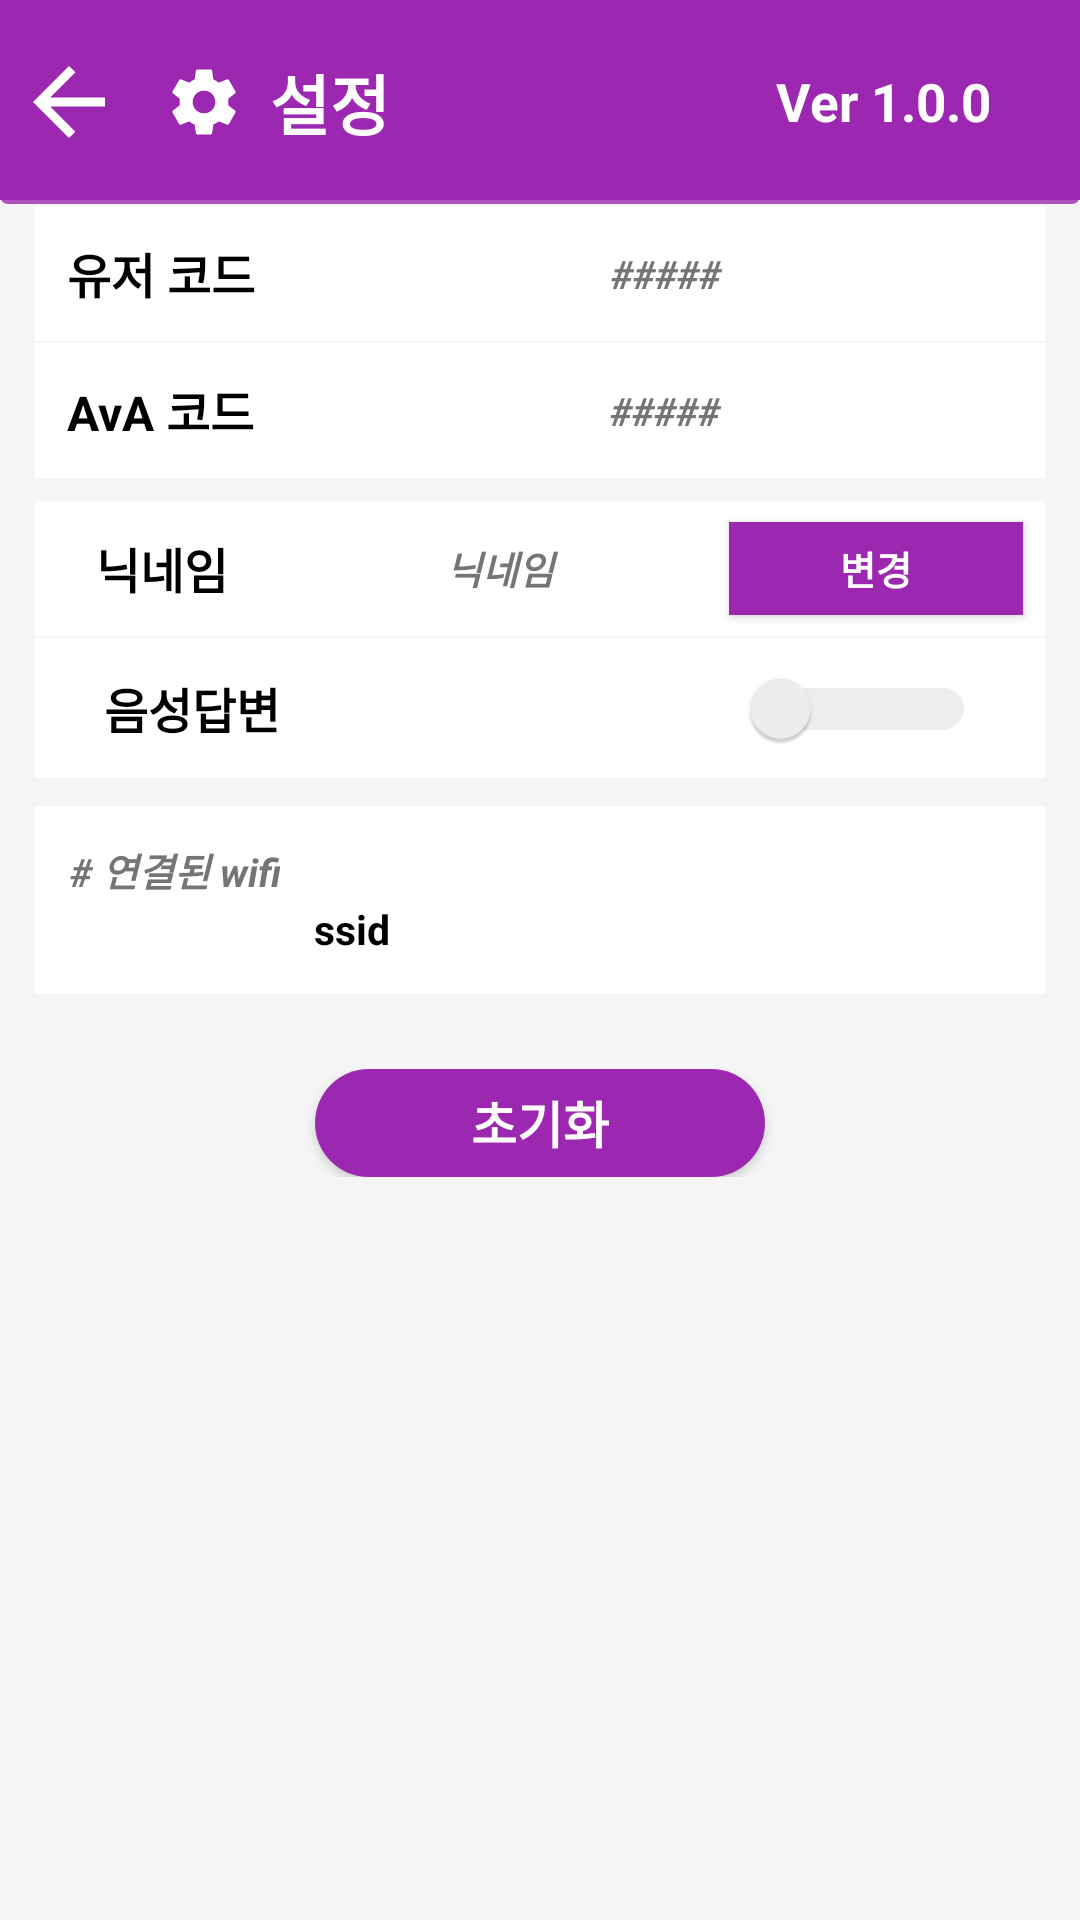

Layout XML and referenced resources for this Android screen:
<!-- AndroidManifest.xml: application theme AppTheme.NoActionBar -->
<!-- res/layout/activity_settings.xml -->
<?xml version="1.0" encoding="utf-8"?>
<LinearLayout xmlns:android="http://schemas.android.com/apk/res/android"
    xmlns:app="http://schemas.android.com/apk/res-auto"
    xmlns:tools="http://schemas.android.com/tools"
    android:layout_width="match_parent"
    android:layout_height="match_parent"
    android:orientation="vertical"
    tools:context=".SettingsActivity">

    <RelativeLayout
        android:backgroundTint="@color/violet_theme"
        android:background="@drawable/actionbar_shadow"
        android:layout_width="match_parent"
        android:layout_height="68sp">

        <ImageButton
            android:layout_marginLeft="5sp"
            android:id="@+id/setting_back"
            android:scaleType="fitCenter"
            android:tint="@color/white"
            android:src="@drawable/ic_arrow_back_maincolor"
            android:background="@color/alpha"
            android:layout_centerVertical="true"
            android:layout_width="36sp"
            android:layout_height="36sp" />

        <ImageView
            android:layout_marginLeft="55sp"
            android:layout_centerVertical="true"
            android:scaleType="fitCenter"
            android:tint="@color/white"
            android:src="@drawable/ic_settings_maincolor"
            android:layout_width="26sp"
            android:layout_height="26sp" />

        <TextView
            android:layout_marginLeft="90sp"
            android:layout_centerVertical="true"
            android:textStyle="bold"
            android:textSize="21.5sp"
            android:textColor="@color/white"
            android:text="설정"
            android:layout_width="wrap_content"
            android:layout_height="wrap_content" />

        <TextView
            android:layout_centerInParent="true"
            android:layout_margin="15sp"
            android:paddingRight="15sp"
            android:id="@+id/setting_version"
            android:gravity="center|right"
            android:text="Ver 1.0.0"
            android:textColor="@color/white"
            android:textSize="17.5sp"
            android:textStyle="bold"
            android:layout_marginRight="14sp"
            android:layout_alignParentRight="true"
            android:layout_width="wrap_content"
            android:layout_height="wrap_content" />
    </RelativeLayout>

    <ScrollView
        android:background="@color/grey_100"
        android:layout_weight="1"
        android:layout_width="match_parent"
        android:layout_height="match_parent">
        <LinearLayout
            android:orientation="vertical"
            android:layout_width="match_parent"
            android:layout_height="match_parent">
            <LinearLayout
                android:orientation="vertical"
                android:layout_width="match_parent"
                android:layout_height="wrap_content">

                <LinearLayout
                    android:background="@color/white"
                    android:orientation="horizontal"
                    android:layout_marginTop="0.5sp"
                    android:layout_marginLeft="11.5sp"
                    android:layout_marginRight="11.5sp"
                    android:layout_width="match_parent"
                    android:layout_height="45sp">

                    <TextView
                        android:gravity="center"
                        android:layout_weight="0.1"
                        android:textColor="@color/black"
                        android:textStyle="bold"
                        android:textSize="16sp"
                        android:text="유저 코드"
                        android:layout_width="wrap_content"
                        android:layout_height="match_parent" />

                    <TextView
                        android:id="@+id/setting_nick_notify_user_code"
                        android:gravity="center"
                        android:layout_weight="1"
                        android:textColor="@color/grey_600"
                        android:textStyle="bold|italic"
                        android:textSize="13sp"
                        android:text="#####"
                        android:layout_width="wrap_content"
                        android:layout_height="match_parent" />

                </LinearLayout>
                <LinearLayout
                    android:background="@color/white"
                    android:orientation="horizontal"
                    android:layout_marginTop="0.5sp"
                    android:layout_marginLeft="11.5sp"
                    android:layout_marginRight="11.5sp"
                    android:layout_width="match_parent"
                    android:layout_height="45sp">

                    <TextView
                        android:gravity="center"
                        android:layout_weight="0.1"
                        android:textColor="@color/black"
                        android:textStyle="bold"
                        android:textSize="16sp"
                        android:text="AvA 코드"
                        android:layout_width="wrap_content"
                        android:layout_height="match_parent" />

                    <TextView
                        android:id="@+id/setting_nick_notify_ava_code"
                        android:gravity="center"
                        android:layout_weight="1"
                        android:textColor="@color/grey_600"
                        android:textStyle="bold|italic"
                        android:textSize="13sp"
                        android:text="#####"
                        android:layout_width="wrap_content"
                        android:layout_height="match_parent" />

                </LinearLayout>
                <LinearLayout
                    android:background="@color/white"
                    android:orientation="horizontal"
                    android:layout_marginTop="7.5sp"
                    android:layout_marginLeft="11.5sp"
                    android:layout_marginRight="11.5sp"
                    android:layout_width="match_parent"
                    android:layout_height="45sp">

                    <TextView
                    android:gravity="center"
                    android:layout_weight="0.4"
                    android:textColor="@color/black"
                    android:textStyle="bold"
                    android:textSize="16sp"
                    android:text="닉네임"
                    android:layout_width="wrap_content"
                    android:layout_height="match_parent" />

                    <TextView
                        android:id="@+id/setting_nick_notify_text"
                        android:gravity="center"
                        android:layout_weight="1"
                        android:textColor="@color/grey_600"
                        android:textStyle="bold|italic"
                        android:textSize="13sp"
                        android:text="닉네임"
                        android:layout_width="wrap_content"
                        android:layout_height="match_parent" />

                    <Button
                        android:id="@+id/setting_nick_change_btn"
                        android:layout_margin="7sp"
                        android:textSize="13sp"
                        android:textStyle="bold"
                        android:textColor="@color/white"
                        android:background="@color/violet_theme"
                        android:text="변경"
                        android:layout_weight="0.1"
                        android:layout_width="wrap_content"
                        android:layout_height="match_parent" />
                </LinearLayout>

                <android.support.v7.widget.SwitchCompat
                    android:background="@color/white"
                    android:id="@+id/setting_useBlueth"
                    android:theme="@style/mySwitch"
                    app:switchMinWidth="75sp"
                    android:textColor="@color/black"
                    android:textStyle="bold"
                    android:textSize="16sp"
                    android:paddingTop="11.5sp"
                    android:paddingBottom="11.5sp"
                    android:paddingLeft="23sp"
                    android:paddingRight="23sp"
                    android:layout_marginTop="0.5sp"
                    android:layout_marginBottom="1.5sp"
                    android:layout_marginLeft="11.5sp"
                    android:layout_marginRight="11.5sp"
                    android:text="음성답변"
                    android:layout_width="match_parent"
                    android:layout_height="match_parent" />
                <LinearLayout
                    android:id="@+id/setting_wifi_connection"
                    android:padding="11.5sp"
                    android:background="@color/white"
                    android:layout_marginTop="7.5sp"
                    android:layout_marginLeft="11.5sp"
                    android:layout_marginRight="11.5sp"
                    android:orientation="vertical"
                    android:layout_width="match_parent"
                    android:layout_height="wrap_content">
                    <TextView
                        android:textStyle="bold|italic"
                        android:textColor="@color/grey_600"
                        android:text="# 연결된 wifi"
                        android:textSize="13sp"
                        android:layout_width="match_parent"
                        android:layout_height="wrap_content" />
                    <LinearLayout
                        android:orientation="horizontal"
                        android:layout_width="match_parent"
                        android:layout_height="20sp">
                        <TextView
                            android:id="@+id/setting_now_ava_ssid"
                            android:ellipsize="end"
                            android:gravity="center"
                            android:textStyle="bold"
                            android:textSize="13.5sp"
                            android:textColor="@color/black"
                            android:text="ssid"
                            android:layout_weight="1"
                            android:layout_width="match_parent"
                            android:layout_height="match_parent" />
                        <ImageView
                            android:scaleType="centerInside"
                            android:tint="@color/blue_600"
                            android:src="@drawable/wi_fi"
                            android:layout_weight="1.5"
                            android:layout_width="match_parent"
                            android:layout_height="match_parent" />
                    </LinearLayout>
                </LinearLayout>
            </LinearLayout>

            <LinearLayout
                android:layout_marginTop="25sp"
                android:gravity="center"
                android:orientation="vertical"
                android:layout_width="match_parent"
                android:layout_height="wrap_content">
                <Button
                    android:id="@+id/setting_init_button"
                    android:background="@drawable/button_round_main"
                    android:textColor="@color/white"
                    android:textSize="16.5sp"
                    android:textStyle="bold"
                    android:text="초기화"
                    android:layout_width="150sp"
                    android:layout_height="36sp" />

                <ProgressBar
                    android:visibility="gone"
                    android:id="@+id/setting_init_progress"
                    android:indeterminateTint="@color/violet_theme"
                    android:layout_width="64sp"
                    android:layout_height="64sp" />
            </LinearLayout>

        </LinearLayout>
    </ScrollView>
</LinearLayout>
<!-- resources referenced by this layout -->
<resources>
  <color name="alpha">#00000000</color>
  <color name="black">#000000</color>
  <color name="blue_600">#1E88E5</color>
  <color name="grey_100">#F5F5F5</color>
  <color name="grey_600">#757575</color>
  <color name="violet_theme">#9c27b0</color>
  <color name="white">#ffffff</color>
  <!-- drawable actionbar_shadow (drawable) -->
  <?xml version="1.0" encoding="utf-8"?>
  <layer-list xmlns:android="http://schemas.android.com/apk/res/android">
      <item>
          <shape android:shape="rectangle">
              <solid android:color="#CABBBBBB"/>
              <corners android:radius="2.5dp" />
          </shape>
      </item>
  
      <item
          android:left="0dp"
          android:right="0dp"
          android:top="0dp"
          android:bottom="1.5dp">
          <shape android:shape="rectangle">
              <solid android:color="@android:color/white"/>
              <corners android:radius="0dp" />
          </shape>
      </item>
  </layer-list>
  <!-- drawable ic_arrow_back_maincolor (drawable) -->
  <vector android:autoMirrored="true" android:height="24dp"
      android:viewportHeight="24.0" android:viewportWidth="24.0"
      android:width="24dp" xmlns:android="http://schemas.android.com/apk/res/android">
      <path android:fillColor="#23cfbf" android:pathData="M20,11H7.83l5.59,-5.59L12,4l-8,8 8,8 1.41,-1.41L7.83,13H20v-2z"/>
  </vector>
  <!-- drawable ic_settings_maincolor (drawable) -->
  <vector android:autoMirrored="true" android:height="24dp"
      android:viewportHeight="24.0" android:viewportWidth="24.0"
      android:width="24dp" xmlns:android="http://schemas.android.com/apk/res/android">
      <path android:fillColor="#23cfbf" android:pathData="M19.43,12.98c0.04,-0.32 0.07,-0.64 0.07,-0.98s-0.03,-0.66 -0.07,-0.98l2.11,-1.65c0.19,-0.15 0.24,-0.42 0.12,-0.64l-2,-3.46c-0.12,-0.22 -0.39,-0.3 -0.61,-0.22l-2.49,1c-0.52,-0.4 -1.08,-0.73 -1.69,-0.98l-0.38,-2.65C14.46,2.18 14.25,2 14,2h-4c-0.25,0 -0.46,0.18 -0.49,0.42l-0.38,2.65c-0.61,0.25 -1.17,0.59 -1.69,0.98l-2.49,-1c-0.23,-0.09 -0.49,0 -0.61,0.22l-2,3.46c-0.13,0.22 -0.07,0.49 0.12,0.64l2.11,1.65c-0.04,0.32 -0.07,0.65 -0.07,0.98s0.03,0.66 0.07,0.98l-2.11,1.65c-0.19,0.15 -0.24,0.42 -0.12,0.64l2,3.46c0.12,0.22 0.39,0.3 0.61,0.22l2.49,-1c0.52,0.4 1.08,0.73 1.69,0.98l0.38,2.65c0.03,0.24 0.24,0.42 0.49,0.42h4c0.25,0 0.46,-0.18 0.49,-0.42l0.38,-2.65c0.61,-0.25 1.17,-0.59 1.69,-0.98l2.49,1c0.23,0.09 0.49,0 0.61,-0.22l2,-3.46c0.12,-0.22 0.07,-0.49 -0.12,-0.64l-2.11,-1.65zM12,15.5c-1.93,0 -3.5,-1.57 -3.5,-3.5s1.57,-3.5 3.5,-3.5 3.5,1.57 3.5,3.5 -1.57,3.5 -3.5,3.5z"/>
  </vector>
  <style name="mySwitch" parent="Theme.AppCompat.Light">
          
          <item name="colorControlActivated">@color/violet_theme</item>
          
          <item name="colorSwitchThumbNormal">#f1f1f1</item>
          
          <item name="android:colorForeground">#42221f1f</item>
      </style>
  <style name="AppTheme.NoActionBar" parent="Theme.AppCompat.Light.NoActionBar">
          <item name="colorPrimary">@color/main_green</item>
          <item name="colorPrimaryDark">#757575</item>
          <item name="colorAccent">@color/colorAccent</item>
          <item name="android:textColor">@color/black</item>
      </style>
  <color name="main_green">#23cfbf</color>
  <color name="colorAccent">#FF4081</color>
</resources>
